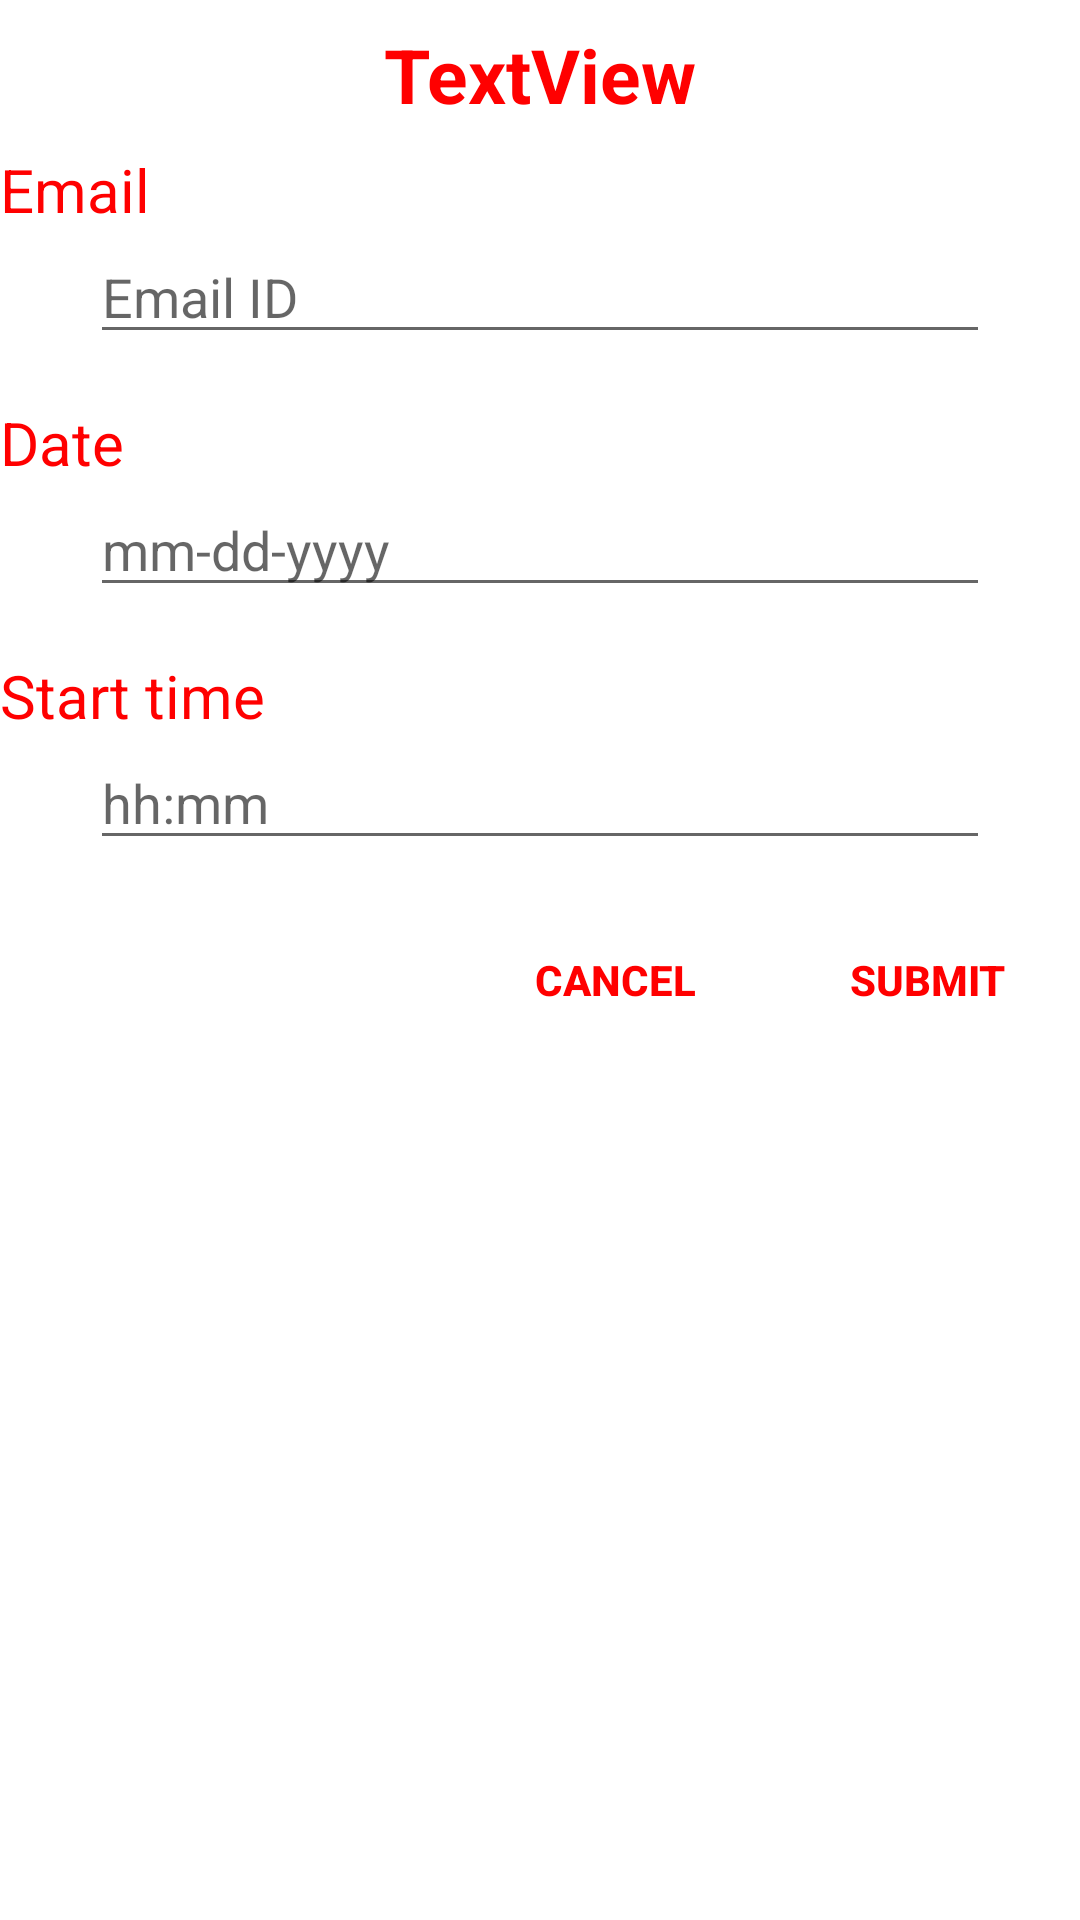

Android layout source for this screen:
<!-- AndroidManifest.xml: application theme Theme.MyApplication.Launcher -->
<!-- res/layout/reservation_modal.xml -->
<?xml version="1.0" encoding="utf-8"?>
<androidx.constraintlayout.widget.ConstraintLayout xmlns:android="http://schemas.android.com/apk/res/android"
    xmlns:app="http://schemas.android.com/apk/res-auto"
    xmlns:tools="http://schemas.android.com/tools"
    android:layout_width="match_parent"
    android:layout_height="wrap_content">

    <TextView
        android:id="@+id/busnamereserve"
        android:layout_width="wrap_content"
        android:layout_height="wrap_content"
        android:layout_marginTop="8dp"
        android:text="TextView"
        android:textColor="@color/red"
        android:textStyle="bold"
        android:textSize="25dp"
        app:layout_constraintEnd_toEndOf="parent"
        app:layout_constraintStart_toStartOf="parent"
        app:layout_constraintTop_toTopOf="parent" />

    <TextView
        android:id="@+id/textView9"
        android:layout_width="wrap_content"
        android:layout_height="wrap_content"
        android:layout_marginTop="8dp"
        android:text="Email"
        android:textColor="@color/red"
        android:textSize="20dp"
        app:layout_constraintStart_toStartOf="parent"
        app:layout_constraintTop_toBottomOf="@+id/busnamereserve" />

    <EditText
        android:id="@+id/emailidreserve"
        android:layout_width="300dp"
        android:layout_height="wrap_content"
        android:ems="10"
        android:hint="Email ID"
        android:inputType="textEmailAddress"
        app:layout_constraintEnd_toEndOf="parent"
        app:layout_constraintStart_toStartOf="parent"
        app:layout_constraintTop_toBottomOf="@+id/textView9" />

    <TextView
        android:id="@+id/textView11"
        android:layout_width="wrap_content"
        android:layout_height="wrap_content"
        android:layout_marginTop="16dp"
        android:text="Date"
        android:textColor="@color/red"
        android:textSize="20dp"
        app:layout_constraintStart_toStartOf="parent"
        app:layout_constraintTop_toBottomOf="@+id/emailidreserve" />

    <EditText
        android:id="@+id/datereserve"
        android:layout_width="300dp"
        android:layout_height="wrap_content"
        android:ems="10"
        android:focusable="false"
        android:hint="mm-dd-yyyy"
        android:inputType="date"
        app:layout_constraintEnd_toEndOf="parent"
        app:layout_constraintStart_toStartOf="parent"
        app:layout_constraintTop_toBottomOf="@+id/textView11" />

    <TextView
        android:id="@+id/textView13"
        android:layout_width="match_parent"
        android:layout_height="wrap_content"
        android:layout_marginTop="16dp"
        android:text="Start time"
        android:textColor="@color/red"
        android:textSize="20dp"
        app:layout_constraintStart_toStartOf="parent"
        app:layout_constraintTop_toBottomOf="@+id/datereserve" />

    <EditText
        android:id="@+id/timereserve"
        android:layout_width="300dp"
        android:layout_height="wrap_content"
        android:ems="10"
        android:focusable="false"
        android:hint="hh:mm"
        android:inputType="time"
        app:layout_constraintEnd_toEndOf="parent"
        app:layout_constraintStart_toStartOf="parent"
        app:layout_constraintTop_toBottomOf="@+id/textView13" />

    <Button
        android:id="@+id/submitreserve"
        android:layout_width="wrap_content"
        android:layout_height="wrap_content"
        android:layout_marginTop="16dp"
        android:layout_marginEnd="7dp"
        android:text="Submit"
        android:background="@color/Transparent"
        android:textColor="@color/red"
        android:textStyle="bold"
        app:layout_constraintEnd_toEndOf="parent"
        app:layout_constraintTop_toBottomOf="@+id/timereserve" />

    <Button
        android:id="@+id/button5"
        android:layout_width="wrap_content"
        android:layout_height="wrap_content"
        android:layout_marginTop="16dp"
        android:layout_marginEnd="16dp"
        android:text="Cancel"
        android:background="@color/Transparent"
        android:textColor="@color/red"
        android:textStyle="bold"
        app:layout_constraintEnd_toStartOf="@+id/submitreserve"
        app:layout_constraintTop_toBottomOf="@+id/timereserve" />
</androidx.constraintlayout.widget.ConstraintLayout>
<!-- resources referenced by this layout -->
<resources>
  <color name="Transparent">#00000000</color>
  <color name="red">#FF0000</color>
  <style name="Theme.MyApplication.Launcher">
          <item name="android:windowBackground">@drawable/splash_screen</item>
          
          
      </style>
</resources>
